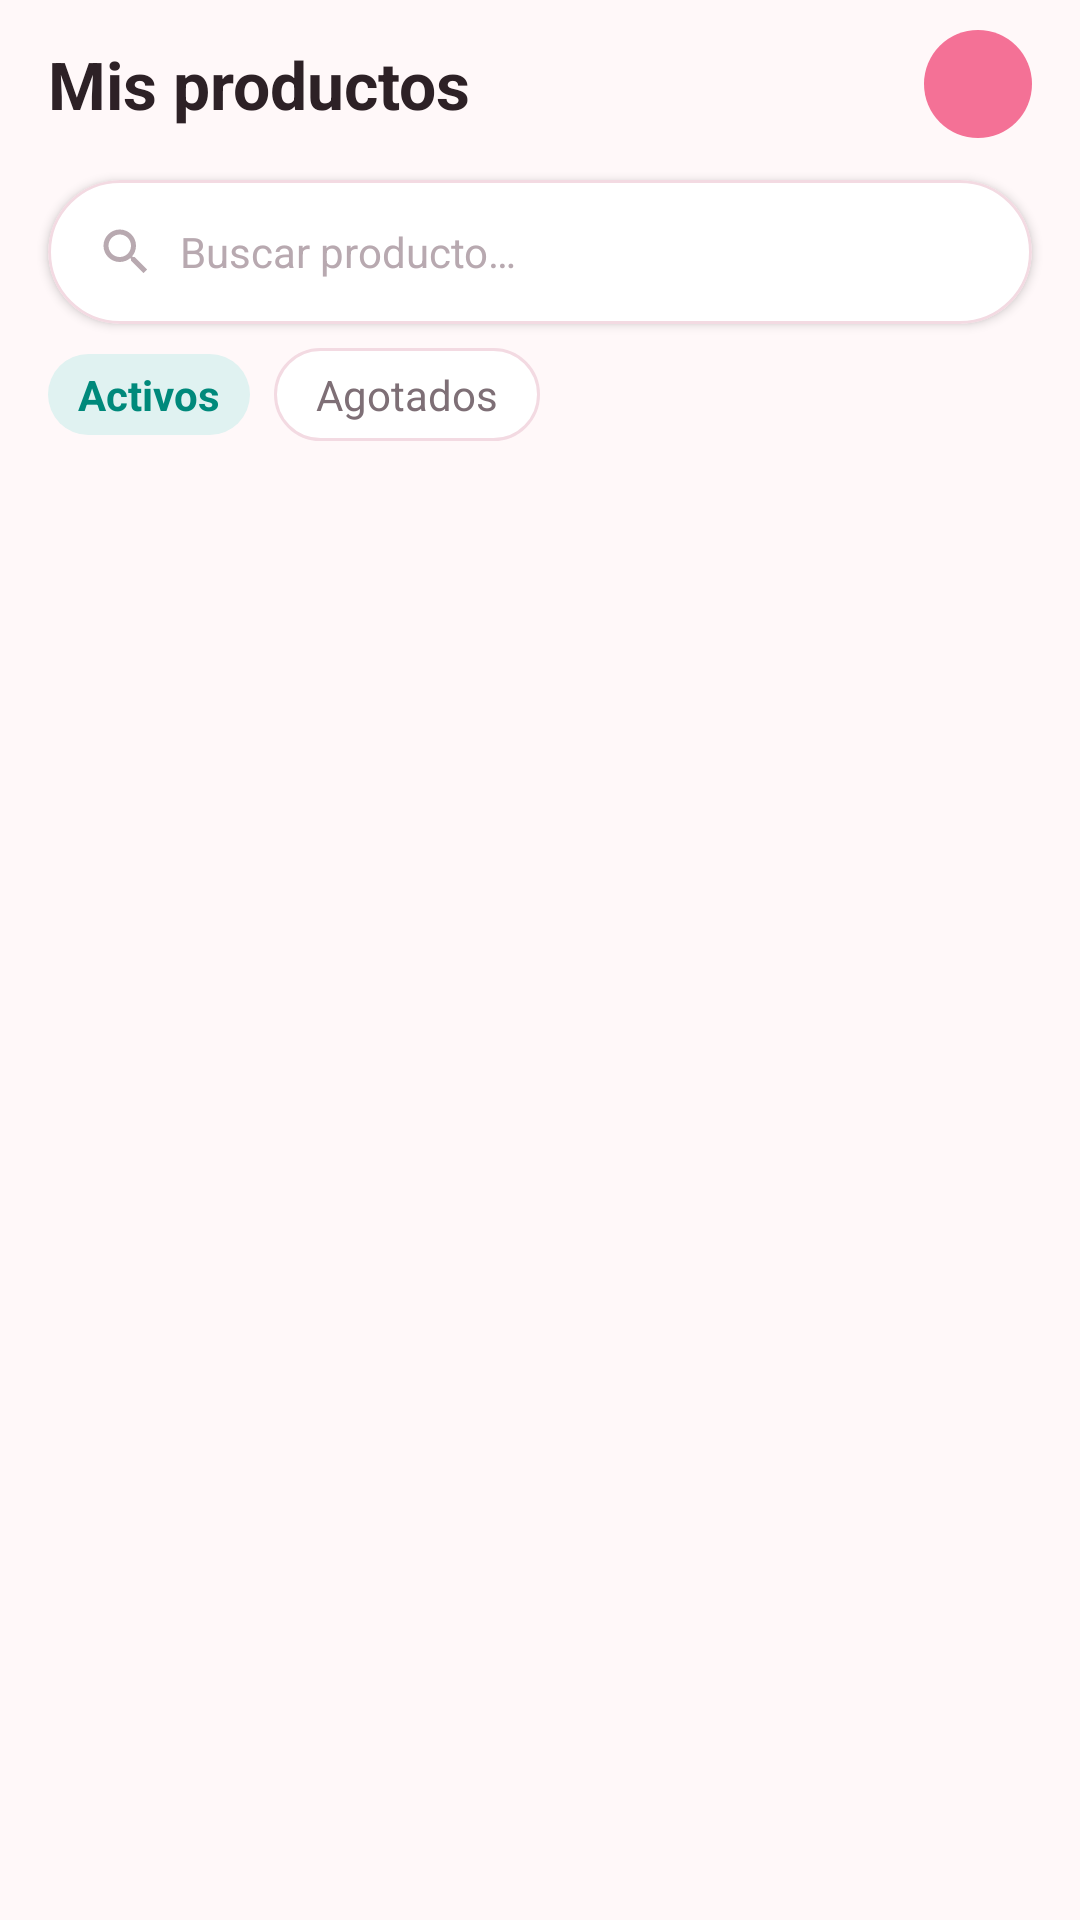

Reconstruct the res/layout file that produces this screen, plus the resources it refers to.
<!-- AndroidManifest.xml: application theme Theme.AuraBeauty -->
<!-- res/layout/fragment_seller_products.xml -->
<?xml version="1.0" encoding="utf-8"?>
<androidx.constraintlayout.widget.ConstraintLayout xmlns:android="http://schemas.android.com/apk/res/android"
    xmlns:app="http://schemas.android.com/apk/res-auto"
    android:layout_width="match_parent"
    android:layout_height="match_parent"
    android:background="@color/app_background">

    
    <LinearLayout
        android:id="@+id/headerSellerProducts"
        android:layout_width="match_parent"
        android:layout_height="?attr/actionBarSize"
        android:gravity="center_vertical"
        android:orientation="horizontal"
        android:paddingStart="@dimen/spacing_standard"
        android:paddingEnd="@dimen/spacing_standard"
        app:layout_constraintTop_toTopOf="parent">

        <TextView
            android:layout_width="0dp"
            android:layout_height="wrap_content"
            android:layout_weight="1"
            android:text="@string/seller_my_products_title"
            android:textColor="@color/text_primary"
            android:textSize="@dimen/text_size_headline"
            android:textStyle="bold" />

        
        <ImageButton
            android:id="@+id/btnSellerAddProductHeader"
            android:layout_width="36dp"
            android:layout_height="36dp"
            android:background="@drawable/bg_timeline_dot_completed"
            android:backgroundTint="@color/primary"
            android:contentDescription="@string/title_new_product"
            android:padding="6dp"
            android:src="@drawable/ic_add" />

    </LinearLayout>

    
    <com.google.android.material.card.MaterialCardView
        android:id="@+id/cardSearchSellerProducts"
        style="@style/Widget.AuraBeauty.Card"
        android:layout_width="match_parent"
        android:layout_height="wrap_content"
        android:layout_marginStart="@dimen/spacing_standard"
        android:layout_marginTop="@dimen/spacing_xsmall"
        android:layout_marginEnd="@dimen/spacing_standard"
        app:cardCornerRadius="@dimen/corner_radius_pill"
        app:layout_constraintTop_toBottomOf="@+id/headerSellerProducts"
        app:strokeColor="@color/surface_card_stroke">

        <LinearLayout
            android:layout_width="match_parent"
            android:layout_height="48dp"
            android:gravity="center_vertical"
            android:orientation="horizontal"
            android:paddingStart="@dimen/spacing_standard"
            android:paddingEnd="@dimen/spacing_standard">

            <ImageView
                android:layout_width="20dp"
                android:layout_height="20dp"
                android:contentDescription="Buscar"
                android:src="@drawable/ic_search" />

            <EditText
                android:id="@+id/etSearchSellerProduct"
                android:layout_width="match_parent"
                android:layout_height="wrap_content"
                android:layout_marginStart="@dimen/spacing_small"
                android:background="@null"
                android:hint="Buscar producto…"
                android:inputType="text"
                android:textColor="@color/text_primary"
                android:textColorHint="@color/text_hint"
                android:textSize="@dimen/text_size_body" />

        </LinearLayout>

    </com.google.android.material.card.MaterialCardView>

    
    <LinearLayout
        android:id="@+id/layoutSellerFilterChips"
        android:layout_width="match_parent"
        android:layout_height="wrap_content"
        android:layout_marginStart="@dimen/spacing_standard"
        android:layout_marginTop="@dimen/spacing_small"
        android:layout_marginEnd="@dimen/spacing_standard"
        android:orientation="horizontal"
        app:layout_constraintTop_toBottomOf="@+id/cardSearchSellerProducts">

        <TextView
            android:id="@+id/chipSellerActive"
            android:layout_width="wrap_content"
            android:layout_height="wrap_content"
            android:background="@drawable/bg_badge_active"
            android:text="@string/tab_active"
            android:textColor="@color/status_active_text"
            android:textSize="@dimen/text_size_body"
            android:textStyle="bold" />

        <TextView
            android:id="@+id/chipSellerOutOfStock"
            android:layout_width="wrap_content"
            android:layout_height="wrap_content"
            android:layout_marginStart="@dimen/spacing_small"
            android:background="@drawable/bg_chip_unselected"
            android:text="@string/tab_out_of_stock"
            android:textColor="@color/text_secondary"
            android:textSize="@dimen/text_size_body" />

    </LinearLayout>

    
    <androidx.recyclerview.widget.RecyclerView
        android:id="@+id/rvSellerProducts"
        android:layout_width="match_parent"
        android:layout_height="0dp"
        android:layout_marginTop="@dimen/spacing_small"
        android:paddingStart="@dimen/spacing_standard"
        android:paddingEnd="@dimen/spacing_standard"
        app:layout_constraintBottom_toBottomOf="parent"
        app:layout_constraintTop_toBottomOf="@+id/layoutSellerFilterChips" />

</androidx.constraintlayout.widget.ConstraintLayout>
<!-- resources referenced by this layout -->
<resources>
  <color name="app_background">#FFF8F9</color>
  <color name="primary">#F47196</color>
  <color name="status_active_text">#00897B</color>
  <color name="surface_card_stroke">#F3DAE2</color>
  <color name="text_hint">#B8A9B0</color>
  <color name="text_primary">#2D2126</color>
  <color name="text_secondary">#7E6F76</color>
  <dimen name="corner_radius_pill">50dp</dimen>
  <dimen name="spacing_small">8dp</dimen>
  <dimen name="spacing_standard">16dp</dimen>
  <dimen name="spacing_xsmall">4dp</dimen>
  <dimen name="text_size_body">14sp</dimen>
  <dimen name="text_size_headline">22sp</dimen>
  <!-- drawable bg_badge_active (drawable) -->
  <?xml version="1.0" encoding="utf-8"?>
  <shape xmlns:android="http://schemas.android.com/apk/res/android"
      android:shape="rectangle">
      <solid android:color="@color/status_active_bg" />
      <corners android:radius="@dimen/corner_radius_pill" />
      <padding
          android:left="10dp"
          android:top="4dp"
          android:right="10dp"
          android:bottom="4dp" />
  </shape>
  <!-- drawable bg_chip_unselected (drawable) -->
  <?xml version="1.0" encoding="utf-8"?>
  <shape xmlns:android="http://schemas.android.com/apk/res/android"
      android:shape="rectangle">
      <solid android:color="@color/surface_card" />
      <stroke
          android:width="1dp"
          android:color="@color/surface_card_stroke" />
      <corners android:radius="@dimen/corner_radius_pill" />
      <padding
          android:left="14dp"
          android:top="6dp"
          android:right="14dp"
          android:bottom="6dp" />
  </shape>
  <!-- drawable bg_timeline_dot_completed (drawable) -->
  <?xml version="1.0" encoding="utf-8"?>
  <shape xmlns:android="http://schemas.android.com/apk/res/android"
      android:shape="oval">
      <size android:width="22dp" android:height="22dp" />
      <solid android:color="@color/secondary_mint" />
  </shape>
  <!-- drawable ic_search (drawable) -->
  <vector xmlns:android="http://schemas.android.com/apk/res/android"
      android:width="24dp"
      android:height="24dp"
      android:viewportWidth="24"
      android:viewportHeight="24">
      <path
          android:fillColor="#B8A9B0"
          android:pathData="M15.5,14h-0.79l-0.28,-0.27C15.41,12.59 16,11.11 16,9.5 16,5.91 13.09,3 9.5,3S3,5.91 3,9.5 5.91,16 9.5,16c1.61,0 3.09,-0.59 4.23,-1.57l0.27,0.28v0.79l5,4.99L20.49,19l-4.99,-5zm-6,0C7.01,14 5,11.99 5,9.5S7.01,5 9.5,5 14,7.01 14,9.5 11.99,14 9.5,14z" />
  </vector>
  <string name="seller_my_products_title">Mis productos</string>
  <string name="tab_active">Activos</string>
  <string name="tab_out_of_stock">Agotados</string>
  <string name="title_new_product">Nuevo producto</string>
  <style name="Widget.AuraBeauty.Card" parent="Widget.MaterialComponents.CardView">
          <item name="cardCornerRadius">@dimen/corner_radius_card</item>
          <item name="cardElevation">@dimen/elevation_low</item>
          <item name="cardBackgroundColor">@color/surface_card</item>
          <item name="strokeColor">@color/surface_card_stroke</item>
          <item name="strokeWidth">@dimen/stroke_width_thin</item>
      </style>
  <color name="status_active_bg">#E0F2F1</color>
  <color name="surface_card">#FFFFFF</color>
  <color name="secondary_mint">#4DB6AC</color>
  <dimen name="corner_radius_card">18dp</dimen>
  <dimen name="elevation_low">2dp</dimen>
  <dimen name="stroke_width_thin">1dp</dimen>
  <color name="primary_dark">#D84C74</color>
  <color name="on_primary">#FFFFFF</color>
  <color name="secondary_mint_dark">#00897B</color>
  <color name="on_secondary">#FFFFFF</color>
</resources>
